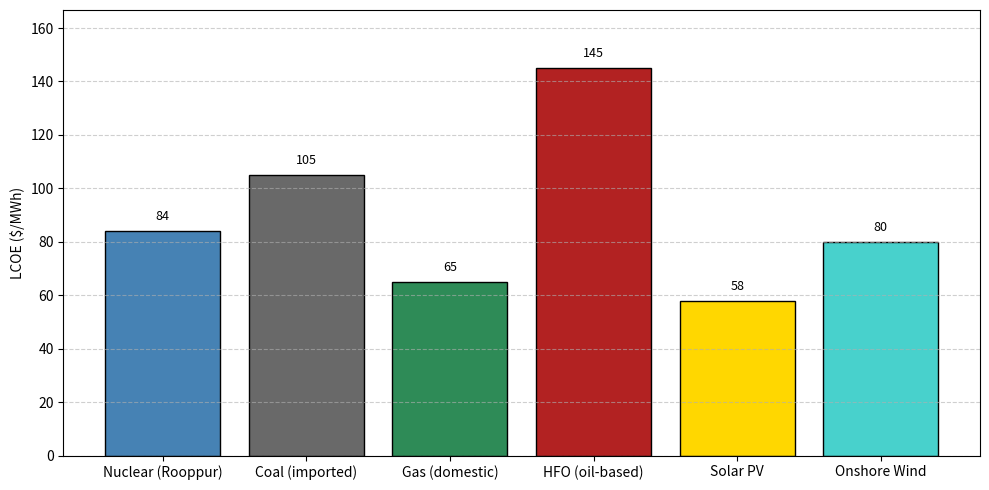

Write the Python code that produced this figure.
import matplotlib.pyplot as plt
import numpy as np

# LCOE values (in $/MWh) for each power source
sources = [
    "Nuclear (Rooppur)",
    "Coal (imported)",
    "Gas (domestic)",
    "HFO (oil-based)",
    "Solar PV",
    "Onshore Wind"
]
lcoe = [84, 105, 65, 145, 58, 80]

# Assign colors for visual clarity
colors = [
    "steelblue",  # Nuclear
    "dimgray",    # Coal
    "seagreen",   # Gas
    "firebrick",  # HFO
    "gold",       # Solar
    "mediumturquoise"  # Wind
]

# Create bar chart
plt.figure(figsize=(10, 5))
bars = plt.bar(sources, lcoe, color=colors, edgecolor="black")

# Annotate each bar with its value
for bar in bars:
    height = bar.get_height()
    plt.text(
        bar.get_x() + bar.get_width() / 2,
        height + 3,                   # offset for label
        f"{height:.0f}",
        ha="center", va="bottom", fontsize=9
    )

# Chart formatting
plt.ylabel("LCOE ($/MWh)")
plt.ylim(0, max(lcoe) * 1.15)
plt.grid(axis="y", linestyle="--", alpha=0.6)

plt.tight_layout()
plt.show()
